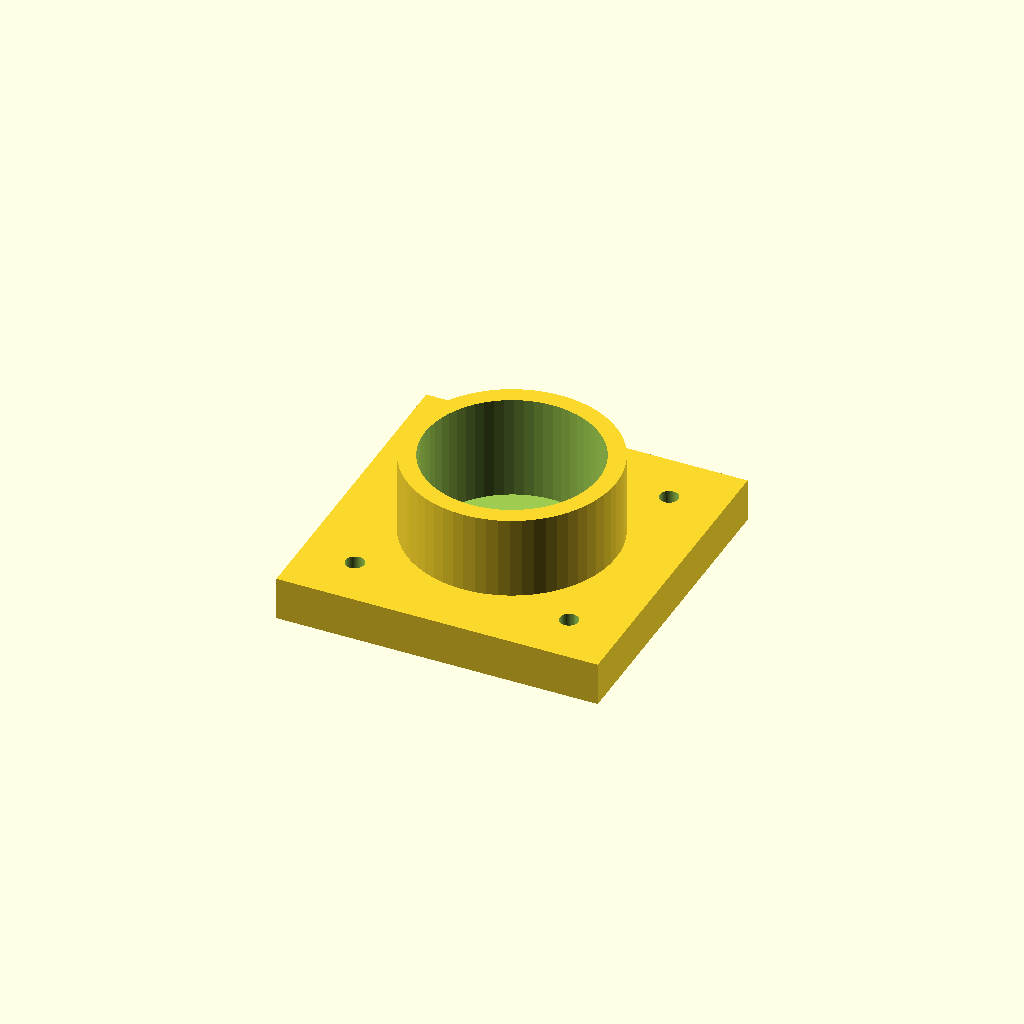
Cell 1 — every parameter at its default value.
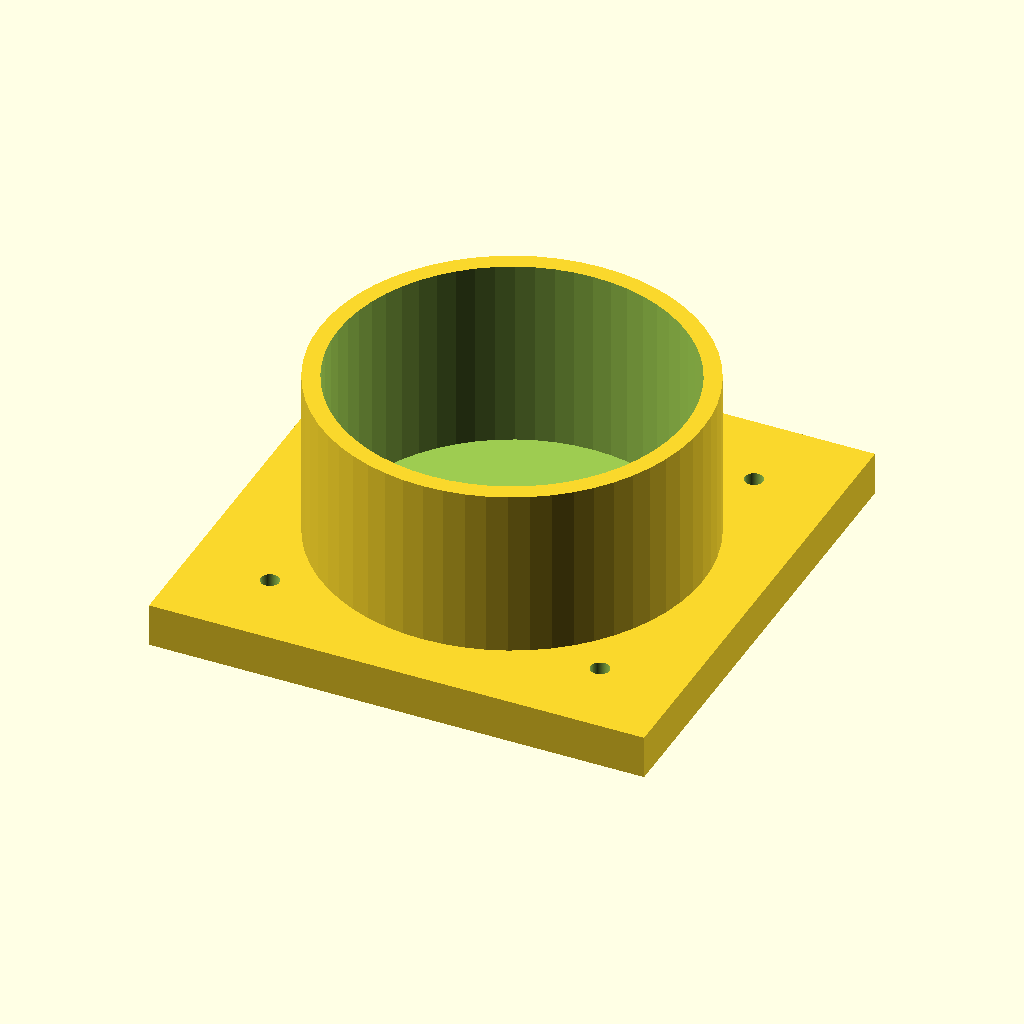
Cell 2 — bearing_d set to 80, the other parameters unchanged.
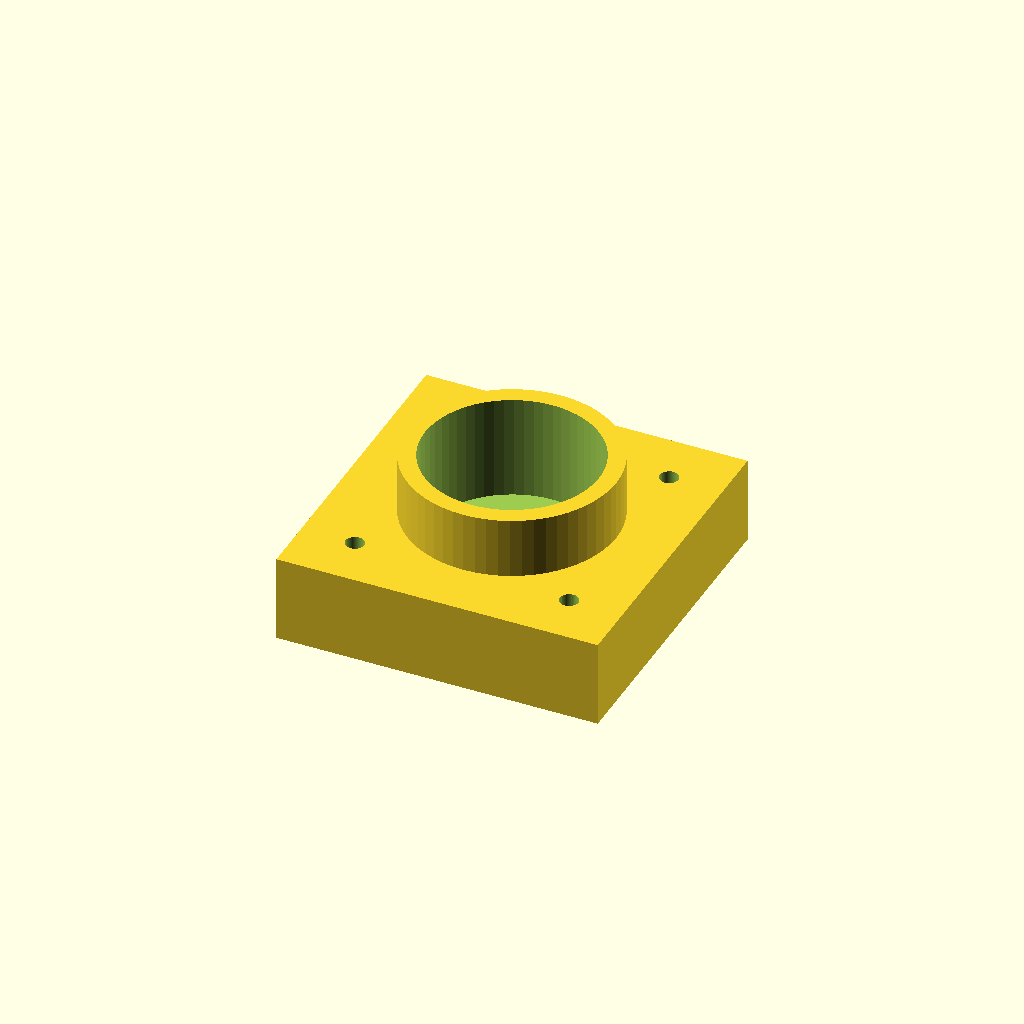
Cell 3 — plate_t set to 20, the other parameters unchanged.
One fixed orthographic camera (rotation 55°, 0°, 25°; colour scheme Cornfield) for every cell.
OpenSCAD source file optional_data/data/parts/part_0537.scad:
// Flange bearing block for 40 mm bearing OD.
$fn = 60;
eps = 0.02;
bearing_d = 40;
plate_l = bearing_d + 34;
plate_t = 10;
hub_h = bearing_d / 2 + 4;
difference() {
    union() {
        cube([plate_l, plate_l, plate_t], center = true);
        cylinder(d = bearing_d + 8, h = hub_h);
    }
    translate([0, 0, -eps]) cylinder(d = bearing_d, h = hub_h + 2 * eps);
    for (x = [-plate_l / 3, plate_l / 3], y = [-plate_l / 3, plate_l / 3])
        translate([x, y, -plate_t / 2 - eps]) cylinder(d = 4.3, h = plate_t + 2 * eps);
}
Parameter table extracted from the source (name, type, default, range or options):
eps: number, default 0.02
bearing_d: number, default 40
plate_t: number, default 10
